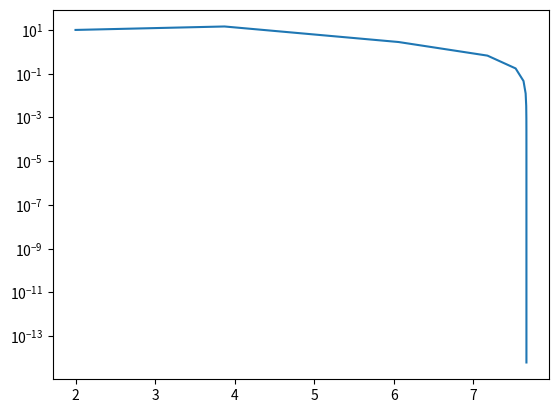

Here is the Python script that generated this plot:
import numpy as np
import matplotlib.pyplot as plt
import matplotlib as mp 
import math
import scipy.integrate as integral
dist=np.arange(0,20,0.01)
def y_catenaria(x,x0,a):
    y=(a/2.0)*(np.exp((x-x0)/a)+np.exp((x0-x)/a))-a-7.5
    return y
def y_catenaria_pr(x,x0,a):
    y=(0.5)*(np.exp((x-x0)/a)-np.exp((x0-x)/a))
    return y

h=[]
for valor in dist:
    h.append(y_catenaria(valor,10,40))
A=np.arange(2,100,0.2)
y1=[]
n=0
while n < len(A):
    y1.append(y_catenaria(0,10,A[n]))
    n+=1
#plt.plot(dist,h)
#t.show()

error=1e-15
x1=2.0
X=[]
Y=[]
y2=10
while np.fabs(y2) > error:
    Y.append(y2)
    X.append(x1)
    delta=-y_catenaria(0.0,10.0,x1)/y_catenaria_pr(0.0,10.0,x1)
    x1=x1+delta
    y2=y_catenaria(0,10,x1)

plt.plot(X,Y)
plt.yscale('log')
plt.show()

def d_largo(x):
    y=np.sqrt(1+y_catenaria_pr(x,10,x1)**(2))
    return y
largo=integral.quad(d_largo,0,20)
print(largo)
print(x1)



    